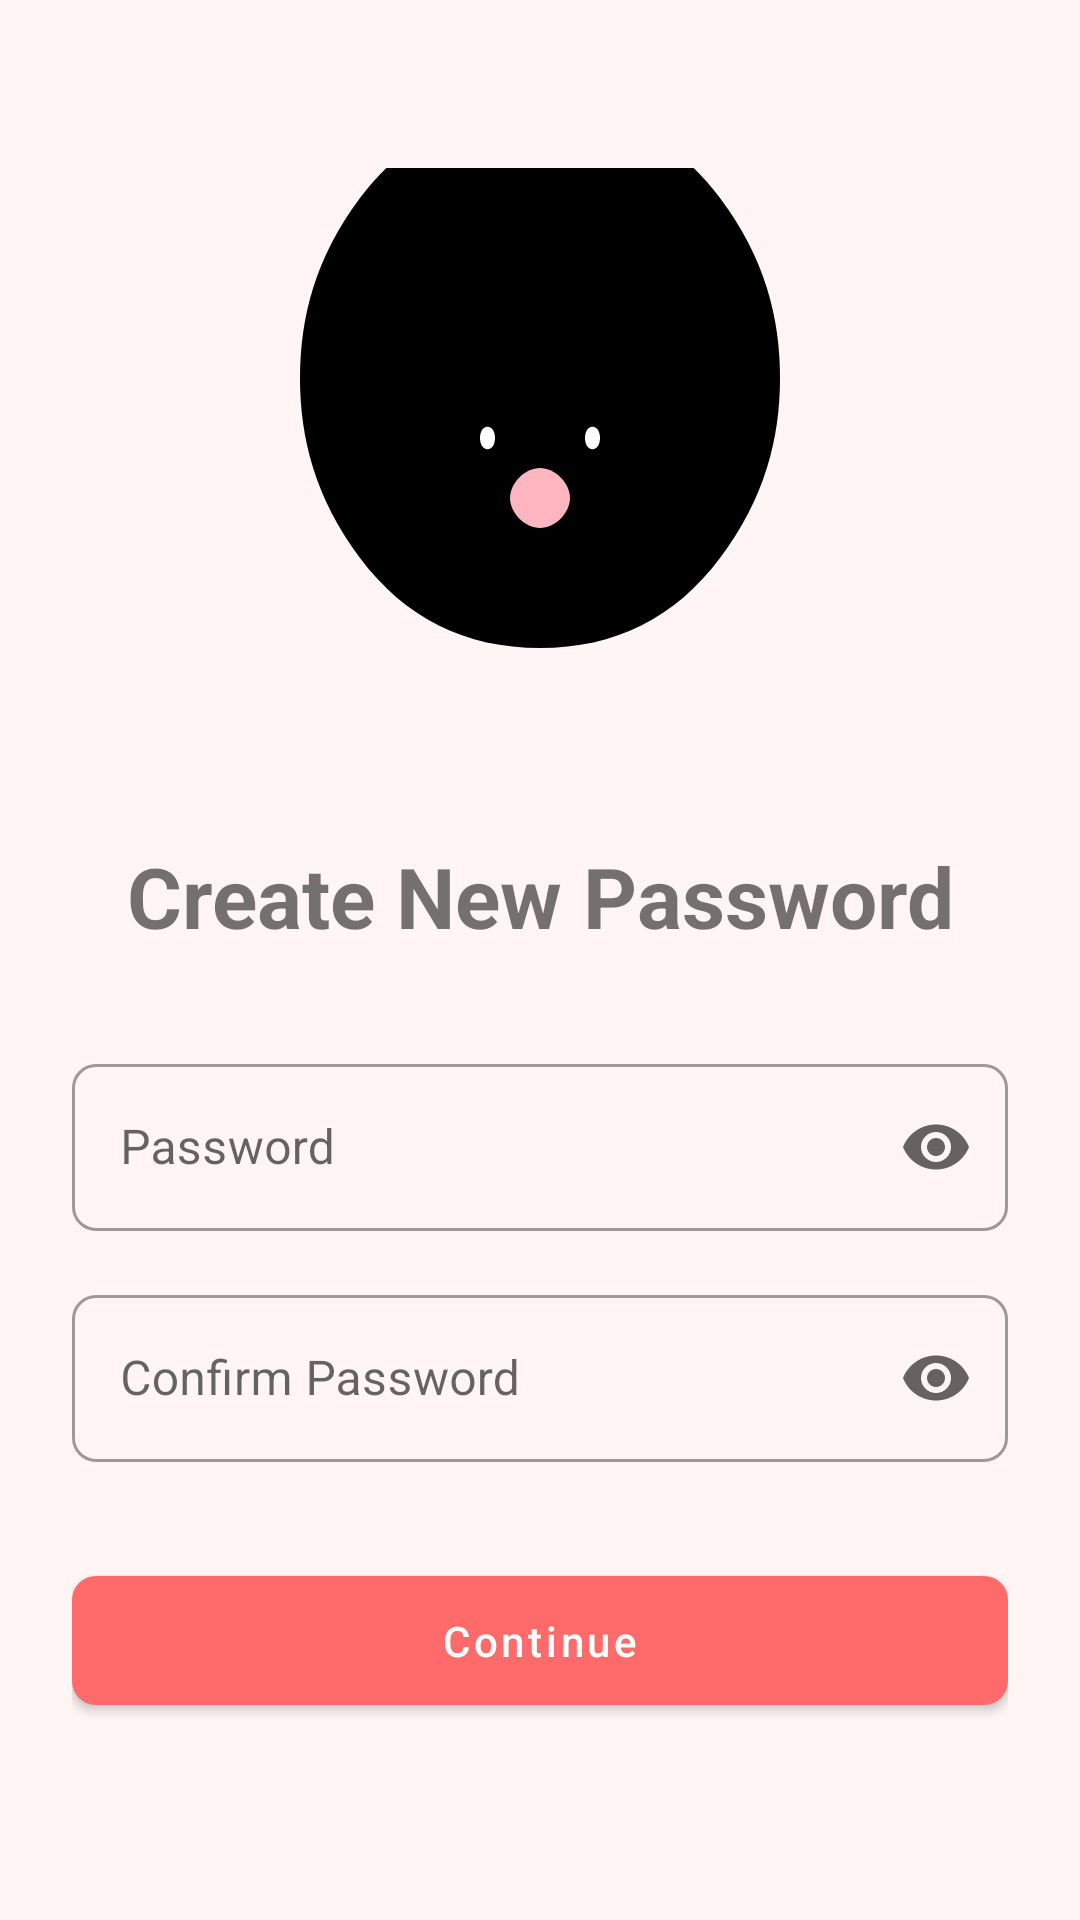

Here is an Android app screen rendered from its layout file. Give the layout XML and the strings, colors and styles it references.
<!-- AndroidManifest.xml: application theme Theme.TodoFinalListApp -->
<!-- res/layout/activity_create_password.xml -->
<?xml version="1.0" encoding="utf-8"?>
<androidx.constraintlayout.widget.ConstraintLayout xmlns:android="http://schemas.android.com/apk/res/android"
    xmlns:app="http://schemas.android.com/apk/res-auto"
    android:layout_width="match_parent"
    android:layout_height="match_parent"
    android:padding="24dp">

    <ImageView
        android:id="@+id/ivCat"
        android:layout_width="200dp"
        android:layout_height="200dp"
        android:layout_marginTop="32dp"
        android:src="@drawable/cat_password"
        app:layout_constraintEnd_toEndOf="parent"
        app:layout_constraintStart_toStartOf="parent"
        app:layout_constraintTop_toTopOf="parent" />

    <TextView
        android:id="@+id/tvCreatePassword"
        android:layout_width="wrap_content"
        android:layout_height="wrap_content"
        android:layout_marginTop="24dp"
        android:gravity="center"
        android:text="@string/create_new_password"
        android:textSize="28sp"
        android:textStyle="bold"
        app:layout_constraintEnd_toEndOf="parent"
        app:layout_constraintStart_toStartOf="parent"
        app:layout_constraintTop_toBottomOf="@id/ivCat" />

    <com.google.android.material.textfield.TextInputLayout
        android:id="@+id/tilPassword"
        style="@style/Widget.MaterialComponents.TextInputLayout.OutlinedBox"
        android:layout_width="match_parent"
        android:layout_height="wrap_content"
        android:layout_marginTop="32dp"
        android:hint="@string/password"
        app:endIconMode="password_toggle"
        app:layout_constraintTop_toBottomOf="@id/tvCreatePassword">

        <com.google.android.material.textfield.TextInputEditText
            android:id="@+id/etPassword"
            android:layout_width="match_parent"
            android:layout_height="wrap_content"
            android:inputType="textPassword" />
    </com.google.android.material.textfield.TextInputLayout>

    <com.google.android.material.textfield.TextInputLayout
        android:id="@+id/tilConfirmPassword"
        style="@style/Widget.MaterialComponents.TextInputLayout.OutlinedBox"
        android:layout_width="match_parent"
        android:layout_height="wrap_content"
        android:layout_marginTop="16dp"
        android:hint="@string/confirm_password"
        app:endIconMode="password_toggle"
        app:layout_constraintTop_toBottomOf="@id/tilPassword">

        <com.google.android.material.textfield.TextInputEditText
            android:id="@+id/etConfirmPassword"
            android:layout_width="match_parent"
            android:layout_height="wrap_content"
            android:inputType="textPassword" />
    </com.google.android.material.textfield.TextInputLayout>

    <com.google.android.material.button.MaterialButton
        android:id="@+id/btnContinue"
        android:layout_width="match_parent"
        android:layout_height="wrap_content"
        android:layout_marginTop="32dp"
        android:padding="12dp"
        android:text="@string/continue_text"
        android:textAllCaps="false"
        app:cornerRadius="8dp"
        app:layout_constraintTop_toBottomOf="@id/tilConfirmPassword" />

</androidx.constraintlayout.widget.ConstraintLayout>
<!-- resources referenced by this layout -->
<resources>
  <!-- drawable cat_password (drawable) -->
  <?xml version="1.0" encoding="utf-8"?>
  <vector xmlns:android="http://schemas.android.com/apk/res/android"
      android:width="200dp"
      android:height="200dp"
      android:viewportWidth="200"
      android:viewportHeight="200">
      <path
          android:fillColor="#000000"
          android:pathData="M100,160 C75,160 55,150 40,130 C25,110 20,90 20,70 C20,50 25,30 40,10 C55,-10 75,-20 100,-20 C125,-20 145,-10 160,10 C175,30 180,50 180,70 C180,90 175,110 160,130 C145,150 125,160 100,160 Z" />
      <path
          android:fillColor="#FFFFFF"
          android:pathData="M85,90 C85,95 80,95 80,90 C80,85 85,85 85,90" />
      <path
          android:fillColor="#FFFFFF"
          android:pathData="M120,90 C120,95 115,95 115,90 C115,85 120,85 120,90" />
      <path
          android:fillColor="#FFB6C1"
          android:pathData="M100,120 C95,120 90,115 90,110 C90,105 95,100 100,100 C105,100 110,105 110,110 C110,115 105,120 100,120" />
      <path
          android:fillColor="#000000"
          android:pathData="M70,70 C70,60 80,50 100,50 C120,50 130,60 130,70"
          android:strokeWidth="4"
          android:strokeColor="#000000" />
  </vector>
  <string name="confirm_password">Confirm Password</string>
  <string name="continue_text">Continue</string>
  <string name="create_new_password">Create New Password</string>
  <string name="password">Password</string>
  <style name="Theme.TodoFinalListApp" parent="Theme.MaterialComponents.DayNight.NoActionBar">
          <item name="colorPrimary">@color/primary</item>
          <item name="colorPrimaryVariant">@color/primary_dark</item>
          <item name="colorOnPrimary">@color/white</item>
          <item name="colorSecondary">@color/accent</item>
          <item name="colorSecondaryVariant">@color/accent</item>
          <item name="colorOnSecondary">@color/black</item>
          <item name="android:statusBarColor">@color/primary</item>
          <item name="android:windowBackground">@color/background</item>
          <item name="android:textColorPrimary">@color/text_primary</item>
          <item name="android:textColorSecondary">@color/text_secondary</item>
          <item name="materialButtonStyle">@style/Widget.App.Button</item>
          <item name="textInputStyle">@style/Widget.App.TextInputLayout</item>
      </style>
  <color name="primary">#FF6B6B</color>
  <color name="primary_dark">#E95F5F</color>
  <color name="white">#FFFFFFFF</color>
  <color name="accent">#FFB6C1</color>
  <color name="black">#FF000000</color>
  <color name="background">#FFF5F5</color>
  <color name="text_primary">#212121</color>
  <color name="text_secondary">#757575</color>
  <style name="Widget.App.Button" parent="Widget.MaterialComponents.Button">
          <item name="android:textColor">@color/white</item>
          <item name="backgroundTint">@color/primary</item>
          <item name="android:paddingTop">12dp</item>
          <item name="android:paddingBottom">12dp</item>
          <item name="cornerRadius">8dp</item>
      </style>
  <style name="Widget.App.TextInputLayout" parent="Widget.MaterialComponents.TextInputLayout.OutlinedBox">
          <item name="boxStrokeColor">@color/primary</item>
          <item name="hintTextColor">@color/primary</item>
          <item name="android:textColorHint">@color/text_secondary</item>
          <item name="boxCornerRadiusTopStart">8dp</item>
          <item name="boxCornerRadiusTopEnd">8dp</item>
          <item name="boxCornerRadiusBottomStart">8dp</item>
          <item name="boxCornerRadiusBottomEnd">8dp</item>
      </style>
</resources>
